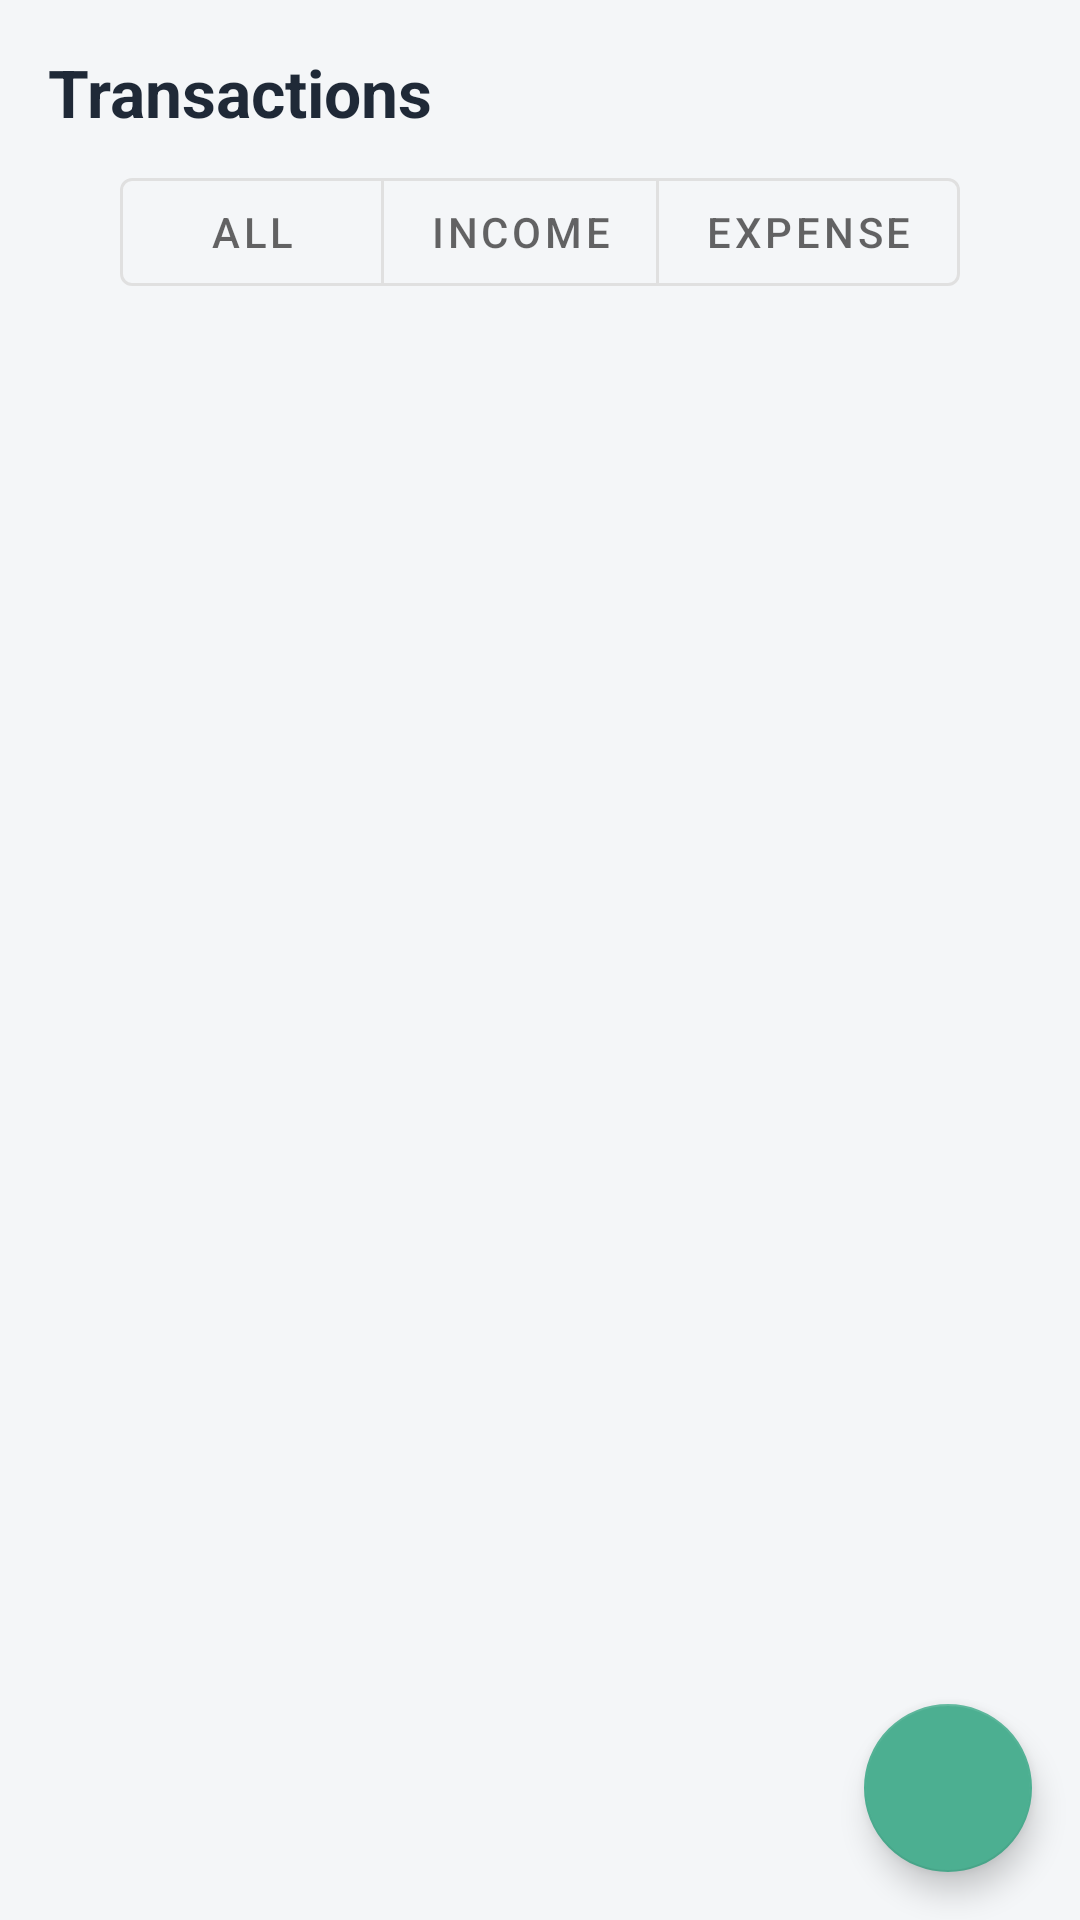

The Android layout XML behind this screen, and the referenced resources:
<!-- AndroidManifest.xml: application theme Theme.PersonalFinanceTracker -->
<!-- res/layout/fragment_transactions.xml -->
<?xml version="1.0" encoding="utf-8"?>
<androidx.constraintlayout.widget.ConstraintLayout xmlns:android="http://schemas.android.com/apk/res/android"
    xmlns:app="http://schemas.android.com/apk/res-auto"
    xmlns:tools="http://schemas.android.com/tools"
    android:layout_width="match_parent"
    android:layout_height="match_parent"
    android:background="@color/colorBackground">

    <TextView
        android:id="@+id/textViewTransactionsTitle"
        android:layout_width="wrap_content"
        android:layout_height="wrap_content"
        android:layout_margin="16dp"
        android:text="Transactions"
        android:textAppearance="@style/TextAppearance.AppCompat.Large"
        android:textColor="@color/colorText"
        android:textStyle="bold"
        app:layout_constraintStart_toStartOf="parent"
        app:layout_constraintTop_toTopOf="parent" />

    <com.google.android.material.button.MaterialButtonToggleGroup
        android:id="@+id/toggleTransactionType"
        android:layout_width="wrap_content"
        android:layout_height="wrap_content"
        android:layout_marginTop="8dp"
        app:layout_constraintEnd_toEndOf="parent"
        app:layout_constraintStart_toStartOf="parent"
        app:layout_constraintTop_toBottomOf="@+id/textViewTransactionsTitle"
        app:singleSelection="true">

        <com.google.android.material.button.MaterialButton
            android:id="@+id/buttonAll"
            style="@style/Widget.MaterialComponents.Button.OutlinedButton"
            android:layout_width="wrap_content"
            android:layout_height="wrap_content"
            android:text="All" />

        <com.google.android.material.button.MaterialButton
            android:id="@+id/buttonIncome"
            style="@style/Widget.MaterialComponents.Button.OutlinedButton"
            android:layout_width="wrap_content"
            android:layout_height="wrap_content"
            android:text="Income" />

        <com.google.android.material.button.MaterialButton
            android:id="@+id/buttonExpense"
            style="@style/Widget.MaterialComponents.Button.OutlinedButton"
            android:layout_width="wrap_content"
            android:layout_height="wrap_content"
            android:text="Expense" />
    </com.google.android.material.button.MaterialButtonToggleGroup>

    <androidx.recyclerview.widget.RecyclerView
        android:id="@+id/recyclerViewTransactions"
        android:layout_width="0dp"
        android:layout_height="0dp"
        android:layout_marginTop="8dp"
        android:clipToPadding="false"
        android:padding="8dp"
        app:layout_constraintBottom_toBottomOf="parent"
        app:layout_constraintEnd_toEndOf="parent"
        app:layout_constraintStart_toStartOf="parent"
        app:layout_constraintTop_toBottomOf="@+id/toggleTransactionType"
        tools:listitem="@layout/item_transaction" />

    <TextView
        android:id="@+id/textViewEmptyState"
        android:layout_width="wrap_content"
        android:layout_height="wrap_content"
        android:text="No transactions yet.\nAdd your first transaction!"
        android:textAlignment="center"
        android:textAppearance="@style/TextAppearance.AppCompat.Medium"
        android:textColor="@color/colorTextSecondary"
        android:visibility="gone"
        app:layout_constraintBottom_toBottomOf="parent"
        app:layout_constraintEnd_toEndOf="parent"
        app:layout_constraintStart_toStartOf="parent"
        app:layout_constraintTop_toTopOf="parent" />

    <com.google.android.material.floatingactionbutton.FloatingActionButton
        android:id="@+id/fabAddTransaction"
        android:layout_width="wrap_content"
        android:layout_height="wrap_content"
        android:layout_margin="16dp"
        android:backgroundTint="#4CAF91"
        android:contentDescription="Add Transaction"
        android:src="@drawable/ic_add"
        android:tint="@color/colorSurface"
        app:layout_constraintBottom_toBottomOf="parent"
        app:layout_constraintEnd_toEndOf="parent" />

</androidx.constraintlayout.widget.ConstraintLayout>
<!-- res/layout/item_transaction.xml (included above) -->
<?xml version="1.0" encoding="utf-8"?>
<com.google.android.material.card.MaterialCardView xmlns:android="http://schemas.android.com/apk/res/android"
    xmlns:app="http://schemas.android.com/apk/res-auto"
    android:layout_width="match_parent"
    android:layout_height="wrap_content"
    android:layout_marginBottom="8dp"
    app:cardBackgroundColor="@color/colorPrimary"
    app:cardCornerRadius="8dp"
    app:cardElevation="2dp">

    <LinearLayout
        android:layout_width="match_parent"
        android:layout_height="wrap_content"
        android:orientation="horizontal"
        android:padding="12dp">

        <LinearLayout
            android:layout_width="0dp"
            android:layout_height="wrap_content"
            android:layout_weight="1"
            android:orientation="vertical">

            <TextView
                android:id="@+id/textViewTransactionTitle"
                android:layout_width="match_parent"
                android:layout_height="wrap_content"
                android:ellipsize="end"
                android:maxLines="1"
                android:textAppearance="?attr/textAppearanceSubtitle1"
                android:textColor="@color/colorText"
                android:textStyle="bold" />

            <TextView
                android:id="@+id/textViewTransactionCategory"
                android:layout_width="match_parent"
                android:layout_height="wrap_content"
                android:layout_marginTop="4dp"
                android:textAppearance="?attr/textAppearanceBody2"
                android:textColor="@color/colorTextSecondary" />

            <TextView
                android:id="@+id/textViewTransactionDate"
                android:layout_width="match_parent"
                android:layout_height="wrap_content"
                android:layout_marginTop="4dp"
                android:textAppearance="?attr/textAppearanceBody2"
                android:textColor="@color/colorTextSecondary" />
        </LinearLayout>

        <TextView
            android:id="@+id/textViewTransactionAmount"
            android:layout_width="wrap_content"
            android:layout_height="wrap_content"
            android:layout_gravity="center_vertical"
            android:layout_marginStart="16dp"
            android:textAppearance="?attr/textAppearanceSubtitle1"
            android:textStyle="bold" />

    </LinearLayout>

</com.google.android.material.card.MaterialCardView>
<!-- resources referenced by this layout -->
<resources>
  <color name="colorBackground">#F4F6F8</color>
  <color name="colorPrimary">#4CAF91</color>
  <color name="colorSurface">#FFFFFF</color>
  <color name="colorText">#1F2937</color>
  <color name="colorTextSecondary">#6B7280</color>
  <style name="Theme.PersonalFinanceTracker" parent="Theme.MaterialComponents.Light.NoActionBar">
          
          <item name="colorPrimary">@color/colorPrimary</item>
          <item name="colorPrimaryVariant">@color/colorPrimaryDark</item>
          <item name="colorOnPrimary">@color/colorTextOnPrimary</item>
          
          
          <item name="colorSecondary">@color/colorSecondary</item>
          <item name="colorSecondaryVariant">@color/colorSecondaryDark</item>
          <item name="colorOnSecondary">@color/colorTextOnPrimary</item>
          
          
          <item name="android:statusBarColor">@color/colorPrimaryDark</item>
          
          
          <item name="android:colorBackground">@color/colorBackground</item>
          <item name="colorSurface">@color/colorCardBackground</item>
          
          
          <item name="android:textColorPrimary">@color/colorText</item>
          <item name="android:textColorSecondary">@color/colorTextSecondary</item>
          
          
          <item name="cardBackgroundColor">@color/colorCardBackground</item>
          <item name="cardElevation">4dp</item>
          <item name="cardCornerRadius">8dp</item>
          
          
          <item name="android:divider">@color/colorDivider</item>
          
          
          <item name="materialButtonStyle">@style/Widget.App.Button</item>
          
          
          <item name="textInputStyle">@style/Widget.App.TextInputLayout</item>
      </style>
  <color name="colorPrimaryDark">#4CAF91</color>
  <color name="colorTextOnPrimary">#FFFFFF</color>
  <color name="colorSecondary">#4CAF91</color>
  <color name="colorSecondaryDark">#3D8B73</color>
  <color name="colorCardBackground">#FFFFFF</color>
  <color name="colorDivider">#E5E7EB</color>
  <style name="Widget.App.Button" parent="Widget.MaterialComponents.Button">
          <item name="android:textColor">@color/colorTextOnPrimary</item>
          <item name="backgroundTint">@color/colorPrimary</item>
          <item name="cornerRadius">8dp</item>
      </style>
  <style name="Widget.App.TextInputLayout" parent="Widget.MaterialComponents.TextInputLayout.OutlinedBox">
          <item name="boxStrokeColor">@color/colorPrimary</item>
          <item name="hintTextColor">@color/colorPrimary</item>
          <item name="android:textColorHint">@color/colorTextSecondary</item>
      </style>
</resources>
